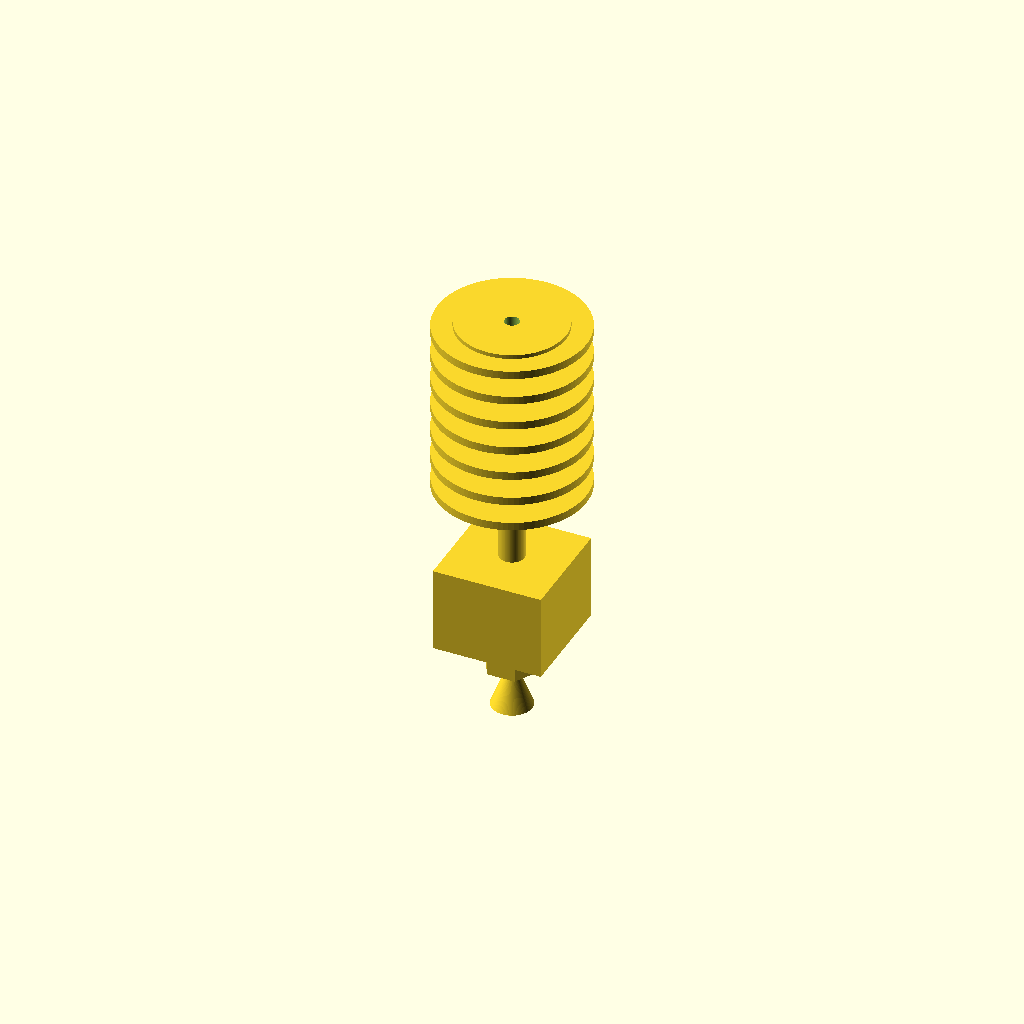
Cell 1 — every parameter at its default value.
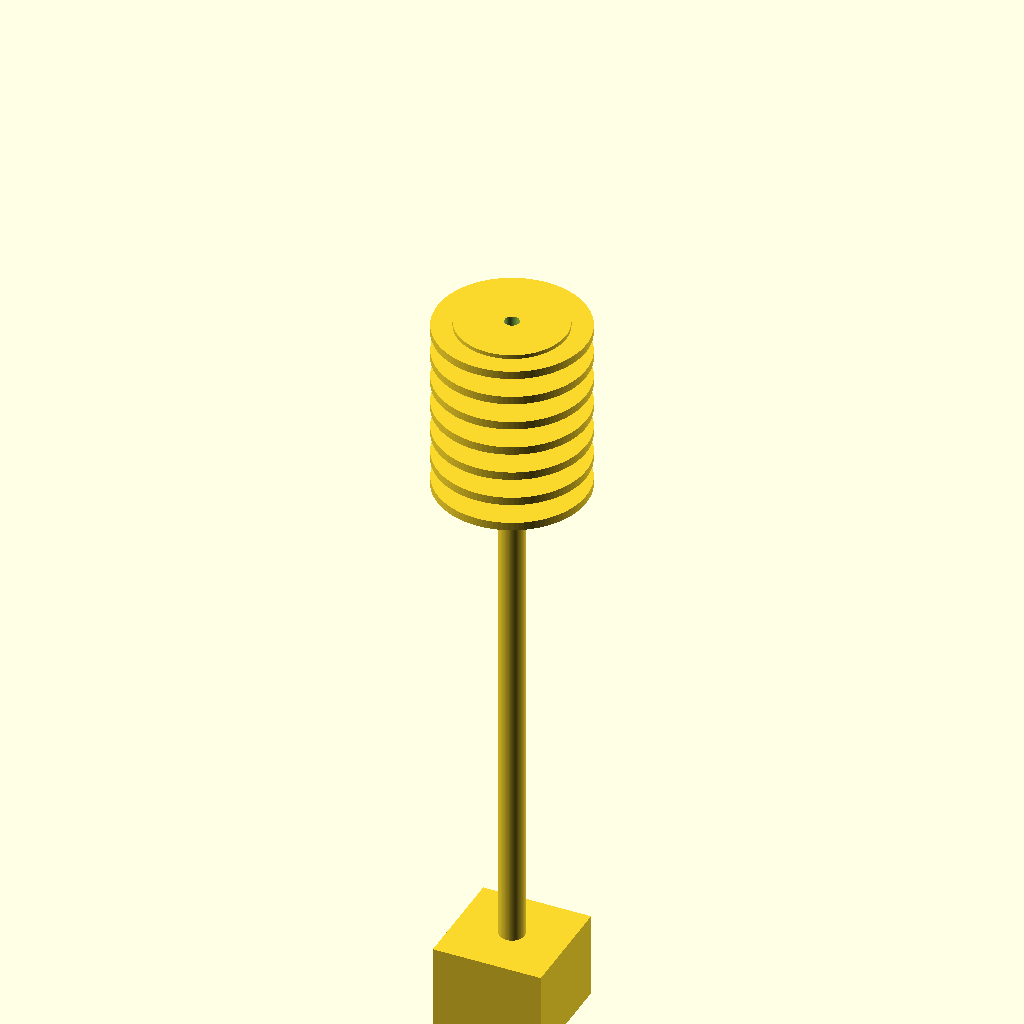
Cell 2: total_length_mm = 124 (everything else at default).
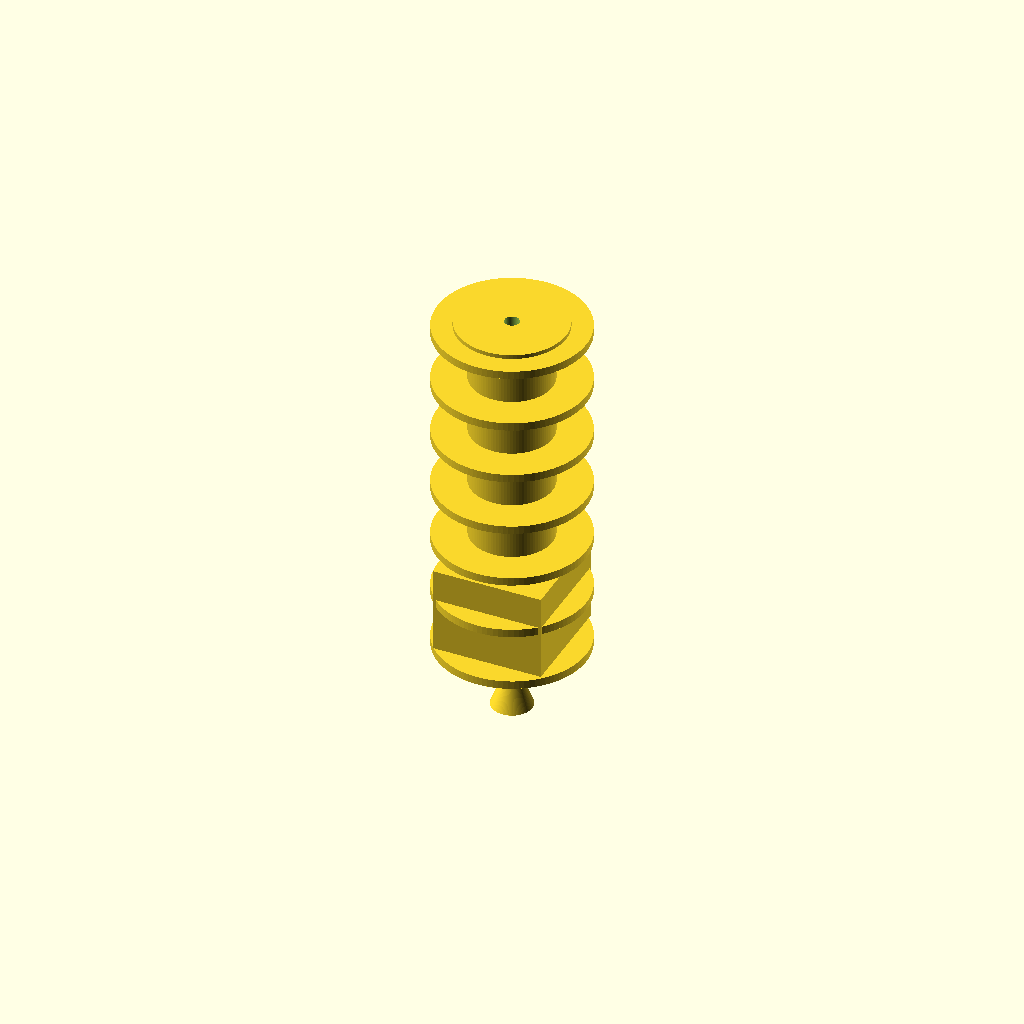
Cell 3: heatsink_length_mm = 52 (everything else at default).
One fixed orthographic camera (rotation 55°, 0°, 25°; colour scheme Cornfield) for every cell.
Source of the model, results/nopscadlib/ablations/no_verification/scad/hot_end__E3Dv6.scad:
$fn = 96;

// Target specs
total_length_mm = 62.0;                 // overall hotend length
barrel_diameter_mm = 3.7;               // heatbreak/barrel OD
filament_diameter_mm = 1.75;
filament_clearance_mm = 0.20;
filament_bore_diameter_mm = filament_diameter_mm + 2*filament_clearance_mm;

// Heatsink (top)
heatsink_length_mm = 26.0;
heatsink_diameter_mm = 22.0;
fin_count = 7;
fin_thickness_mm = 1.2;
fin_gap_mm = (heatsink_length_mm - fin_count*fin_thickness_mm) / (fin_count-1);
fin_diameter_mm = heatsink_diameter_mm;
core_diameter_mm = 12.0;

// Heatbreak (barrel)
heatbreak_length_mm = 12.0;

// Heater block (middle)
heater_block_size_x_mm = 16.0;
heater_block_size_y_mm = 16.0;
heater_block_height_mm = 12.0;

// Nozzle (bottom)
nozzle_length_mm = 12.0;
nozzle_hex_height_mm = 6.0;
nozzle_hex_flat_mm = 7.0;               // across flats
nozzle_tip_length_mm = nozzle_length_mm - nozzle_hex_height_mm;
nozzle_tip_d1_mm = 6.0;                 // tip base diameter
nozzle_tip_d2_mm = 1.0;                 // tip end diameter (visual)

// Connectivity overlap
overlap_mm = 0.6;

// Derived: enforce exact total length by adjusting heatbreak length if needed
computed_total = heatsink_length_mm + heatbreak_length_mm + heater_block_height_mm + nozzle_length_mm;
heatbreak_length_adj = heatbreak_length_mm + (total_length_mm - computed_total);

// Z layout (top at z=0, bottom at z=-total_length_mm)
z_top = 0;
z_heatsink_bot = z_top - heatsink_length_mm;
z_heatbreak_bot = z_heatsink_bot - heatbreak_length_adj;
z_block_bot = z_heatbreak_bot - heater_block_height_mm;
z_nozzle_bot = z_block_bot - nozzle_length_mm;

// Helpers
module hex_prism(af, h, center=false) {
    // Regular hex with given across-flats (af)
    r = af / sqrt(3); // circumradius
    cylinder(r=r, h=h, $fn=6, center=center);
}

module heatsink() {
    // Finned cylinder with a central core; all connected
    union() {
        // Core
        translate([0,0, z_top - heatsink_length_mm/2])
            cylinder(d=core_diameter_mm, h=heatsink_length_mm, center=true);

        // Fins
        for (i = [0:fin_count-1]) {
            z_fin_center = z_top - (fin_thickness_mm/2 + i*(fin_thickness_mm + fin_gap_mm));
            translate([0,0, z_fin_center])
                cylinder(d=fin_diameter_mm, h=fin_thickness_mm, center=true);
        }

        // Small top collar to suggest mounting area (still connected)
        collar_h = 3.0;
        collar_d = 16.0;
        translate([0,0, z_top - collar_h/2 + overlap_mm/2])
            cylinder(d=collar_d, h=collar_h + overlap_mm, center=true);
    }
}

module heatbreak() {
    // Thin barrel connecting heatsink to heater block
    translate([0,0, (z_heatsink_bot + z_heatbreak_bot)/2])
        cylinder(d=barrel_diameter_mm, h=(z_heatsink_bot - z_heatbreak_bot) + overlap_mm, center=true);
}

module heater_block() {
    // Block centered in its Z span; overlaps heatbreak and nozzle slightly
    zc = (z_heatbreak_bot + z_block_bot)/2;
    translate([0,0, zc])
        cube([heater_block_size_x_mm, heater_block_size_y_mm, (z_heatbreak_bot - z_block_bot) + overlap_mm], center=true);
}

module nozzle() {
    // Hex + conical tip; overlaps into heater block
    union() {
        // Hex section (top of nozzle)
        z_hex_top = z_block_bot + overlap_mm;
        z_hex_bot = z_hex_top - nozzle_hex_height_mm;
        translate([0,0, (z_hex_top + z_hex_bot)/2])
            hex_prism(nozzle_hex_flat_mm, nozzle_hex_height_mm + overlap_mm, center=true);

        // Conical tip
        z_tip_top = z_hex_bot;
        z_tip_bot = z_nozzle_bot;
        translate([0,0, (z_tip_top + z_tip_bot)/2])
            cylinder(d1=nozzle_tip_d1_mm, d2=nozzle_tip_d2_mm, h=(z_tip_top - z_tip_bot), center=true);
    }
}

module filament_bore() {
    // Through-bore for 1.75mm filament with clearance
    // Extend slightly beyond ends to guarantee clean subtraction
    extra = 2.0;
    translate([0,0, -total_length_mm/2])
        cylinder(d=filament_bore_diameter_mm, h=total_length_mm + 2*extra, center=true);
}

module hotend() {
    difference() {
        union() {
            heatsink();
            heatbreak();
            heater_block();
            nozzle();
        }
        filament_bore();
    }
}

// Single connected solid hotend
hotend();
Customizer parameters (derived from the source; name, type, default, range or options):
total_length_mm: number, default 62
barrel_diameter_mm: number, default 3.7
filament_diameter_mm: number, default 1.75
filament_clearance_mm: number, default 0.2
heatsink_length_mm: number, default 26
heatsink_diameter_mm: number, default 22
fin_count: number, default 7
fin_thickness_mm: number, default 1.2
core_diameter_mm: number, default 12
heatbreak_length_mm: number, default 12
heater_block_size_x_mm: number, default 16
heater_block_size_y_mm: number, default 16
heater_block_height_mm: number, default 12
nozzle_length_mm: number, default 12
nozzle_hex_height_mm: number, default 6
nozzle_hex_flat_mm: number, default 7
nozzle_tip_d1_mm: number, default 6
nozzle_tip_d2_mm: number, default 1
overlap_mm: number, default 0.6
z_top: number, default 0
